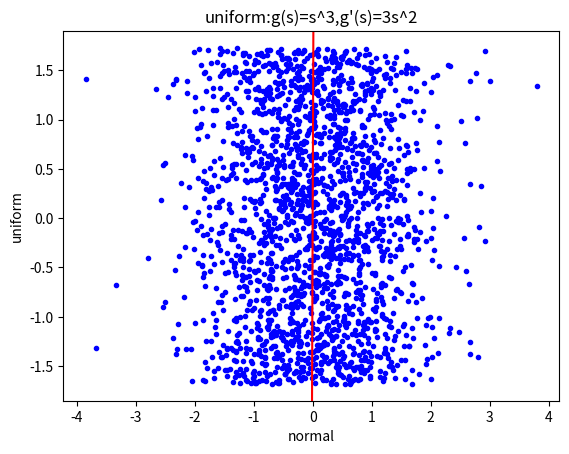

Here is the Python script that generated this plot: (Note: this script raises an exception after producing the figure.)
import numpy as np
import matplotlib.pyplot as plt

def centering_and_sphering( X ): # X = ( x_1 | x_2 | ... | x_n )
    _, n  = X.shape
    H  = np.eye(n) - np.full( (n,n), 1.0/n )
    XH = np.dot(X,H)
    T  = np.dot(XH,XH.transpose()) / n
    l, P = np.linalg.eig(T)
    L_12 = np.diag( l ** (-0.5) )
    T_12 = np.dot(P, np.dot( L_12, np.linalg.inv(P) ))
    return np.dot( T_12, np.dot( X, H))

def normalized(a):
    return a / np.linalg.norm(a, axis=-1)

def disp2D(X,b,xlabel="",ylabel=""):
    plt.plot(X[0],X[1],".",color="blue")
    xlim = plt.xlim()
    ylim = plt.ylim()
    lx = np.array(plt.xlim())
    ly = lx*b[1]/b[0]
    plt.plot(lx,ly,"-",color="red")
    plt.xlabel(xlabel)
    plt.ylabel(ylabel)
    plt.xlim(xlim)
    plt.ylim(ylim)
    plt.show()
    
def newton( X, b=None, iter=50, g=lambda x:x**3, dg=lambda x:3*(x**2) ):
    # g and dg must caluculate output elementwizly
    d, n = X.shape

    # normalization (and random generation) of b
    if not b:
        b = normalized( np.random.rand(d) )
    else:
        b = normalized( b )

    iter = 0
    while True:
        old_b = b
        bX = np.dot(b,X)
        b = b*( np.sum( dg(bX) )/n) - np.sum( X * g(bX) , axis=-1) / n
        b = normalized(b)

        eps = 1.e-10
        diff_1 = np.linalg.norm(b-old_b)
        diff_2 = np.linalg.norm(b+old_b)

        if iter>50 and min(diff_1,diff_2) < eps:
            break
        iter += 1

    return b
        
if __name__ == "__main__":
    n = 2000

    X = np.array([np.random.randn(n),np.random.rand(n)])
    X = centering_and_sphering(X)

    b = newton( X )

    plt.title("uniform:g(s)=s^3,g'(s)=3s^2")
    disp2D(X,b,xlabel="normal",ylabel="uniform" )
    plt.title("uniform:g(s)=s^3,g'(s)=3s^2")
    plt.hist( np.dot(b,X) , bins = n/100 )
    plt.show()

    #
    
    X = np.array([np.random.laplace(size=n),np.random.randn(n)])
    X = centering_and_sphering(X)
    
    b = newton( X, g = np.tanh, dg=lambda x:1 - np.tanh(x)**2 )
    
    plt.title("laplace:g(s)=tanh(s),g'(s)=1-tanh^2(s)")
    disp2D(X,b,xlabel="laplace",ylabel="normal")
    plt.title("laplace:g(s)=tanh(s),g'(s)=1-tanh^2(s)")
    plt.hist( np.dot(b,X) , bins = n/100 )
    plt.show()
